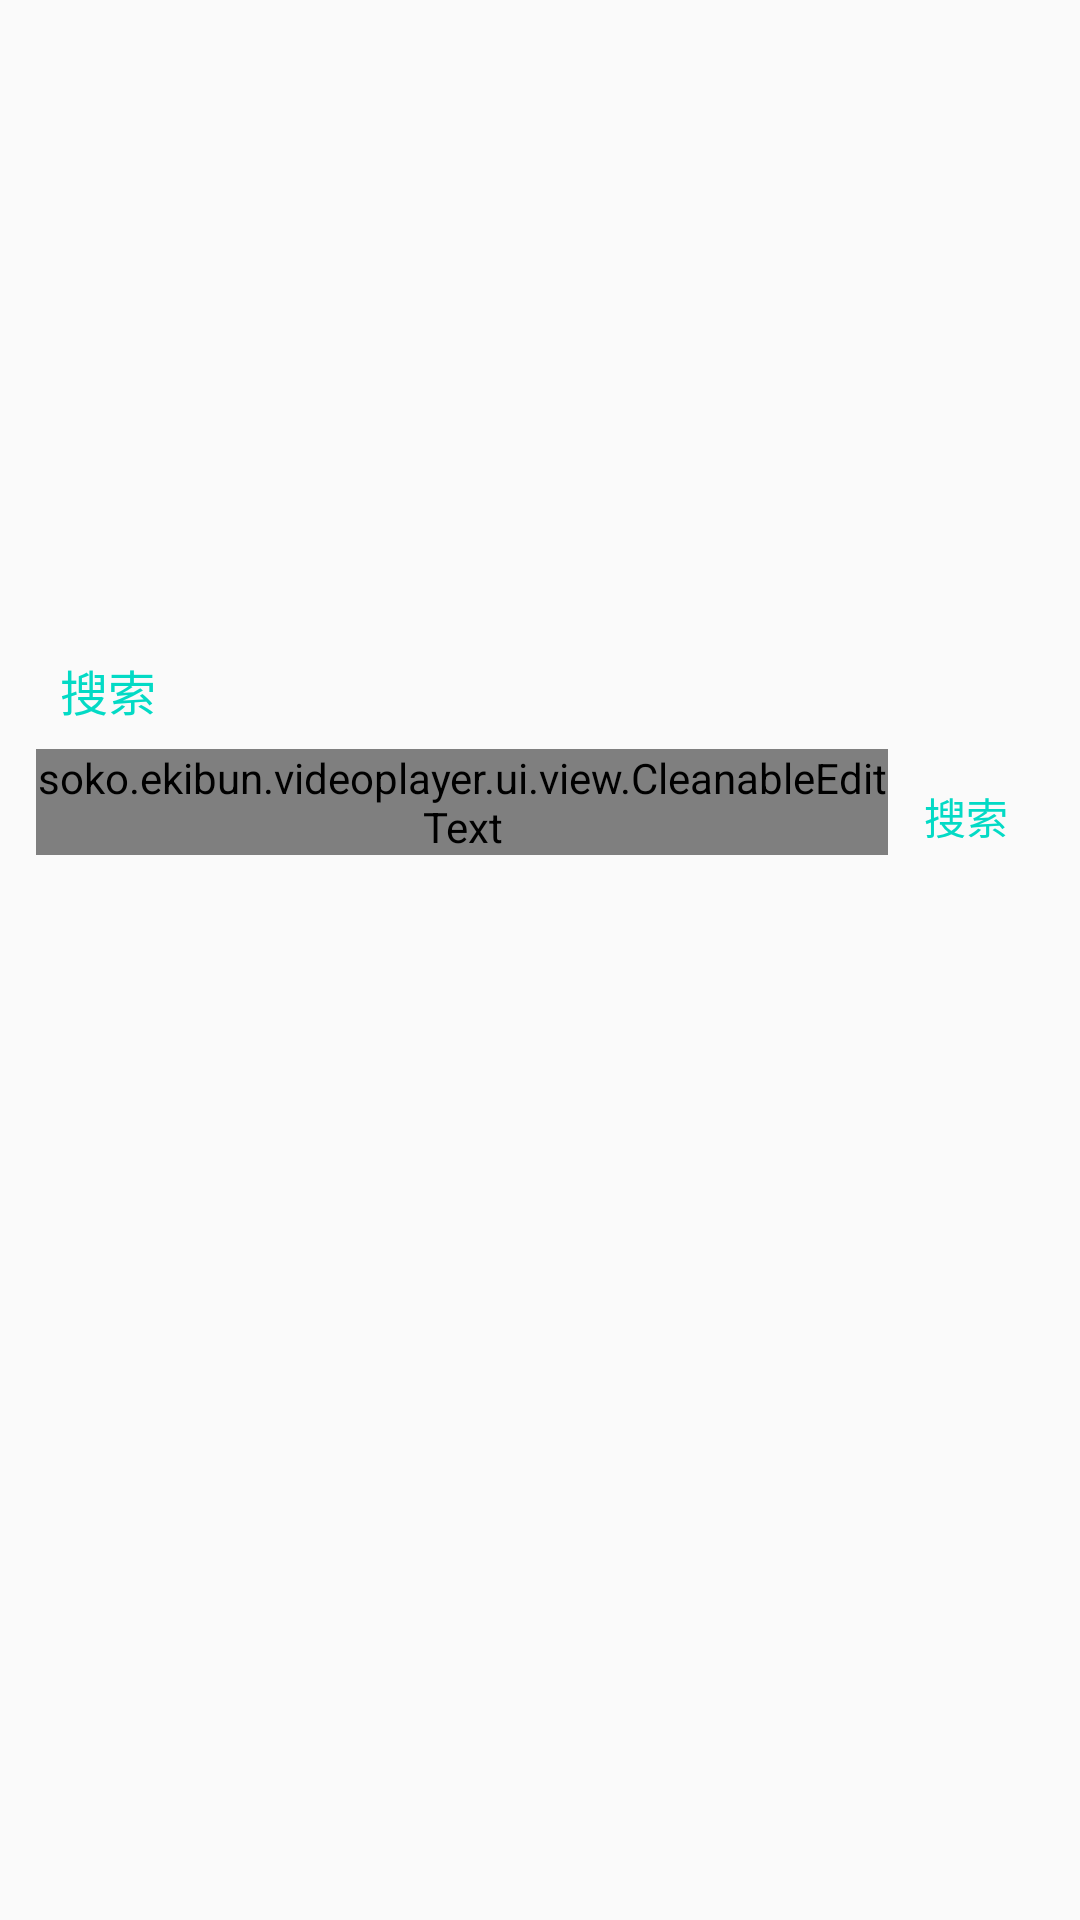

The Android layout XML behind this screen, and the referenced resources:
<!-- AndroidManifest.xml: application theme AppTheme -->
<!-- res/layout/dialog_search_line.xml -->
<?xml version="1.0" encoding="utf-8"?>
<androidx.coordinatorlayout.widget.CoordinatorLayout
        xmlns:android="http://schemas.android.com/apk/res/android"
        xmlns:tools="http://schemas.android.com/tools"
        xmlns:app="http://schemas.android.com/apk/res-auto"
        android:orientation="vertical"
        android:layout_width="match_parent"
        android:layout_height="match_parent"
        android:fitsSystemWindows="true">

    <View android:id="@+id/item_outside"
          android:layout_width="match_parent"
          android:layout_height="match_parent"
          android:importantForAccessibility="no"
          android:soundEffectsEnabled="false"
          tools:ignore="UnusedAttribute"/>

    <LinearLayout
            android:id="@+id/bottom_sheet"
            app:layout_behavior="@string/bottom_sheet_behavior"
            android:fillViewport="true"
            android:fitsSystemWindows="true"
            android:layout_width="match_parent"
            android:layout_height="match_parent"
            android:orientation="vertical">

        <LinearLayout
                android:layout_width="match_parent"
                android:layout_height="wrap_content"
                android:paddingTop="8dp"
                android:paddingLeft="12dp"
                android:paddingRight="12dp"
                android:orientation="horizontal"
                android:background="?android:colorBackground">
            <TextView android:layout_width="wrap_content"
                      android:layout_height="wrap_content"
                      android:padding="8dp"
                      android:textAppearance="@android:style/TextAppearance.Material.Subhead"
                      android:textColor="?colorAccent"
                      android:text="搜索"/>
            <TextView
                    android:id="@+id/item_video_api"
                    android:layout_margin="8dp"
                    android:layout_width="0dp"
                    android:layout_weight="1"
                    android:layout_gravity="center_vertical"
                    android:drawableEnd="@drawable/ic_drop_down"
                    android:textAppearance="@android:style/TextAppearance.Material.Subhead"
                    android:layout_height="wrap_content"/>
        </LinearLayout>
        <LinearLayout
                android:layout_width="match_parent"
                android:layout_height="wrap_content"
                android:orientation="horizontal"
                android:paddingLeft="12dp"
                android:paddingRight="12dp"
                android:background="?android:colorBackground">
            <soko.ekibun.videoplayer.ui.view.CleanableEditText
                    android:id="@+id/item_search_key"
                    android:layout_width="0dp"
                    android:layout_weight="2"
                    android:layout_height="wrap_content"/>
            <TextView android:id="@+id/item_search"
                      android:layout_width="wrap_content"
                      android:layout_height="wrap_content"
                      android:textAlignment="center"
                      android:clickable="true"
                      android:background="?android:attr/selectableItemBackground"
                      android:focusable="true"
                      android:padding="12dp"
                      android:textColor="?colorAccent"
                      android:text="搜索"/>
        </LinearLayout>
        <androidx.recyclerview.widget.RecyclerView
                android:id="@+id/list_search"
                android:layout_width="match_parent"
                android:layout_height="match_parent"
                android:clipToPadding="false"
                android:paddingLeft="12dp"
                android:paddingRight="12dp"
                android:background="?android:colorBackground"/>
    </LinearLayout>

    <androidx.coordinatorlayout.widget.CoordinatorLayout
            android:id="@+id/item_snackbar"
            android:layout_gravity="bottom"
            android:layout_width="match_parent"
            android:layout_height="wrap_content"/>
</androidx.coordinatorlayout.widget.CoordinatorLayout>
<!-- resources referenced by this layout -->
<resources>
  <style name="AppTheme" parent="Theme.AppCompat.DayNight.NoActionBar">
          <item name="colorPrimary">@color/colorPrimary</item>
          <item name="colorPrimaryDark">@color/colorPrimary</item>
          <item name="colorAccent">@color/colorAccent</item>
          <item name="colorPrimaryBackground">@color/colorPrimary</item>
          <item name="colorPrimaryForeground">@color/colorAccent</item>
  
          <item name="coordinatorLayoutStyle">@style/Widget.Support.CoordinatorLayout</item>
          <item name="android:windowTranslucentStatus">true</item>
      </style>
  <!-- not gathered from this repository: default colours our renderer supplied (Android Studio template values) -->
  <color name="colorPrimary">#FF6200EE</color>
  <color name="colorAccent">#FF03DAC5</color>
</resources>
